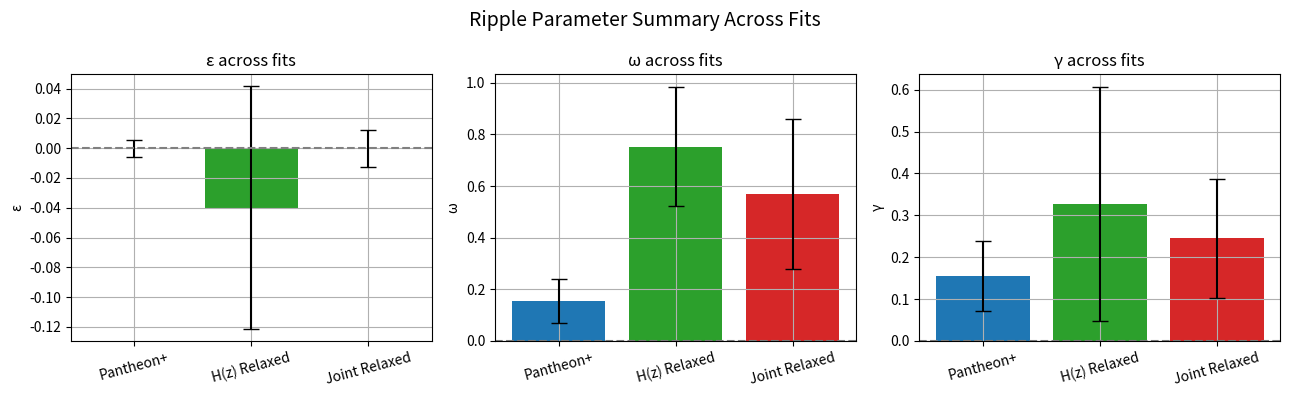

This figure's Python source:
import numpy as np
import matplotlib.pyplot as plt

# === Best-fit values and 1σ errors from your sections ===
labels = ["ε", "ω", "γ"]

# Replace with your actual post-fit numbers
means = {
    "Pantheon+": [-0.00003, 0.15473, 0.15486],
    "H(z) Relaxed": [-0.03995, 0.75323, 0.32725],
    "Joint Relaxed": [-0.00017, 0.56960, 0.24526]
}
errors = {
    "Pantheon+": [0.00579, 0.08364, 0.08391],
    "H(z) Relaxed": [0.08142, 0.23061, 0.27892],
    "Joint Relaxed": [0.01232, 0.28998, 0.14243]
}

# === Bar Plot ===
fig, axes = plt.subplots(1, 3, figsize=(13, 4), sharey=False)
colors = ['#1f77b4', '#2ca02c', '#d62728']  # blue, green, red

for i, param in enumerate(labels):
    ax = axes[i]
    y = [means[key][i] for key in means]
    yerr = [errors[key][i] for key in errors]
    ax.bar(range(len(y)), y, yerr=yerr, capsize=6, color=colors)
    ax.axhline(0, linestyle='--', color='gray')
    ax.set_xticks(range(len(y)))
    ax.set_xticklabels(means.keys(), rotation=15)
    ax.set_title(f"{param} across fits")
    ax.set_ylabel(param)
    ax.grid(True)

fig.suptitle("Ripple Parameter Summary Across Fits", fontsize=14)
plt.tight_layout()
plt.show()
